Run: headless pygame with SDL's dummy video driver; simulated clock (each Clock.tick advances the game by its frame time, no real sleeping); random seed 0; keys injected as events and as key.get_pressed() state; no mouse input.
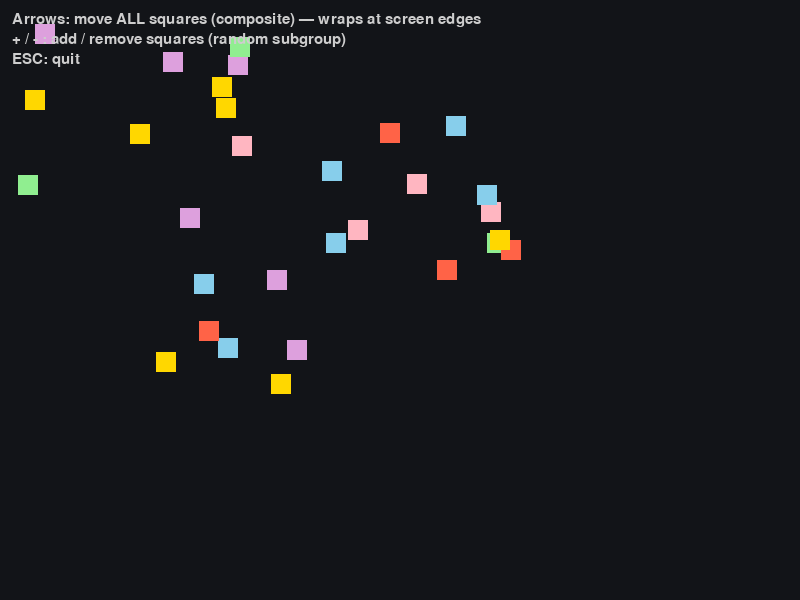
Frame 1 of 4 · flips 1–60 · no input
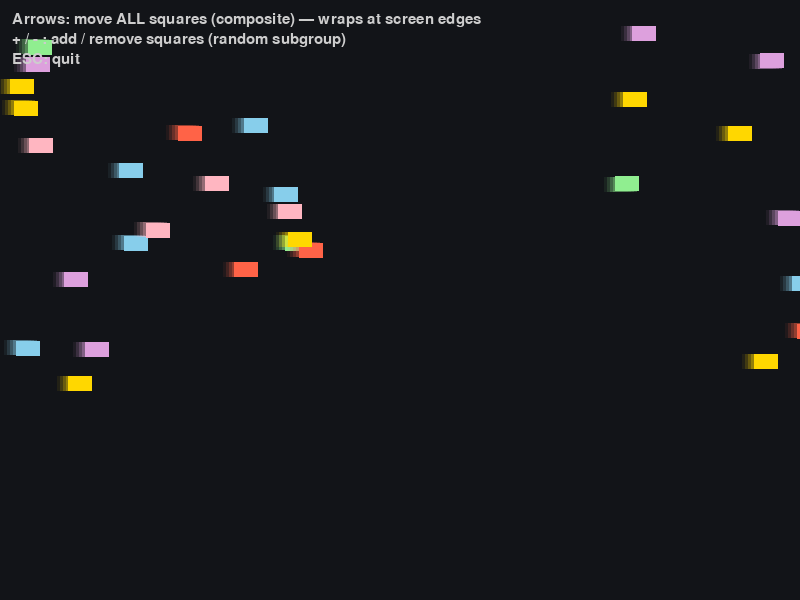
Frame 2 of 4 · flips 61–180 · tapped SPACE, RETURN · held RIGHT (→), D
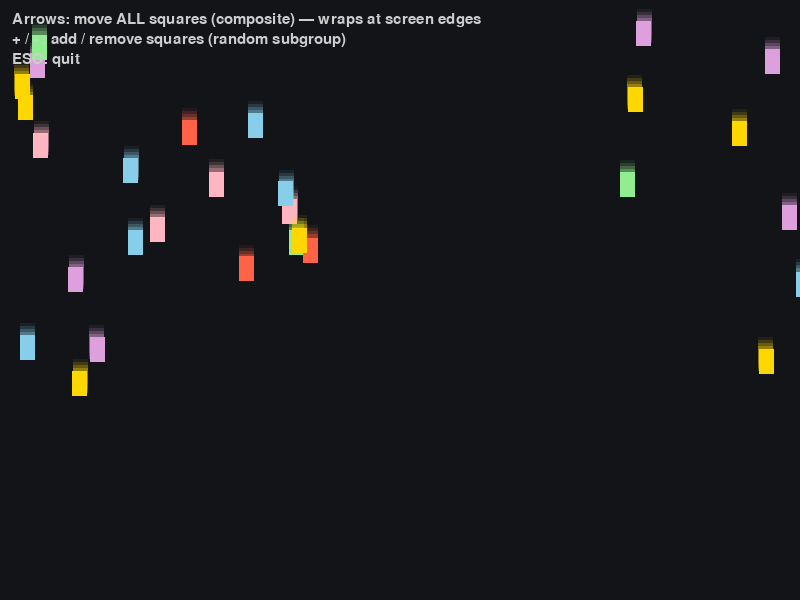
Frame 3 of 4 · flips 181–300 · held DOWN (↓), S
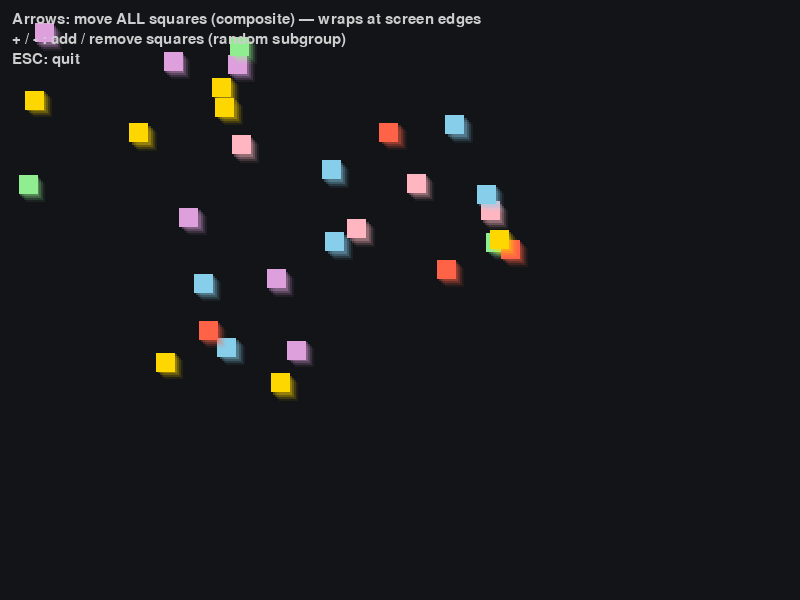
Frame 4 of 4 · flips 301–420 · held LEFT (←), A, UP (↑), W

The pygame program that drew these frames:

import pygame
import random
import math
from typing import List, Protocol, runtime_checkable

# =========================
# Composite Pattern Types
# =========================
@runtime_checkable
class Graphic(Protocol):
    def move(self, dx: int, dy: int) -> None: ...
    def draw(self, surface: pygame.Surface) -> None: ...
    def add(self, child: "Graphic") -> None: ...
    def remove(self, child: "Graphic") -> None: ...
    def update(self, dt: float, moving: bool, dirx: float, diry: float) -> None: ...

class Square(Graphic):
    def __init__(self, x: int, y: int, size: int = 20, color=(255, 255, 255)):
        self.x = float(x)
        self.y = float(y)
        self.size = size
        self.base_color = color

        # Animation state
        self.squash = 0.0
        self.trail_t = 0.0
        self.jitter_phase = random.random() * 2 * math.pi

        self._dirx = 0.0
        self._diry = 0.0

    def move(self, dx: int, dy: int) -> None:
        # Apply movement + modular wrapping on both axes
        self.x = (self.x + dx) % WIDTH
        self.y = (self.y + dy) % HEIGHT

    def update(self, dt: float, moving: bool, dirx: float, diry: float) -> None:
        target = 1.0 if moving else 0.0
        speed_up = 10.0
        slow_down = 6.0
        rate = speed_up if target > self.squash else slow_down
        self.squash += (target - self.squash) * min(1.0, rate * dt)

        if moving:
            self.jitter_phase += 6.0 * dt
        else:
            self.jitter_phase += 1.0 * dt

        self.trail_t += ((1.0 if moving else 0.0) - self.trail_t) * min(1.0, 6.0 * dt)

        self.squash = max(0.0, min(1.0, self.squash))
        self.trail_t = max(0.0, min(1.0, self.trail_t))

        self._dirx = dirx
        self._diry = diry

    def draw(self, surface: pygame.Surface) -> None:
        s = self.size

        # Stretch factors from squash
        stretch_amt = 0.25 * self.squash  # up to ±25%
        ax = 1.0 + stretch_amt * (abs(self._dirx))
        ay = 1.0 - stretch_amt * (abs(self._dirx))
        bx = 1.0 - stretch_amt * (abs(self._diry))
        by = 1.0 + stretch_amt * (abs(self._diry))

        scale_x = ax * bx
        scale_y = ay * by

        jitter = 0.6 * self.squash
        jx = math.sin(self.jitter_phase + 0.7) * jitter
        jy = math.cos(self.jitter_phase) * jitter

        # Motion trail
        if self.trail_t > 0.01 and (abs(self._dirx) + abs(self._diry) > 0.0):
            steps = 4
            for i in range(1, steps + 1):
                falloff = (steps - i + 1) / (steps + 1)
                alpha = int(90 * self.trail_t * falloff)
                offset_mul = i * 3
                tx = self.x - self._dirx * offset_mul
                ty = self.y - self._diry * offset_mul
                self._draw_scaled_rect(surface, tx, ty, scale_x, scale_y,
                                       (self.base_color[0], self.base_color[1], self.base_color[2], alpha))

        # Main body
        self._draw_scaled_rect(surface, self.x + jx, self.y + jy, scale_x, scale_y, (*self.base_color, 255))

    def _draw_scaled_rect(self, surface: pygame.Surface, x: float, y: float, sx: float, sy: float, color_rgba):
        w = max(1, int(self.size * sx))
        h = max(1, int(self.size * sy))

        # Center around the original top-left's center
        cx = x + self.size / 2.0
        cy = y + self.size / 2.0
        rect = pygame.Rect(int(cx - w / 2.0), int(cy - h / 2.0), w, h)

        if color_rgba[3] < 255:
            temp = pygame.Surface((w, h), pygame.SRCALPHA)
            temp.fill(color_rgba)
            surface.blit(temp, rect.topleft)
        else:
            pygame.draw.rect(surface, color_rgba[:3], rect)

    def add(self, child: "Graphic") -> None:
        raise NotImplementedError("Cannot add to a leaf")

    def remove(self, child: "Graphic") -> None:
        raise NotImplementedError("Cannot remove from a leaf")

class Group(Graphic):
    def __init__(self, *children: Graphic):
        self.children: List[Graphic] = list(children)

    def move(self, dx: int, dy: int) -> None:
        for c in self.children:
            c.move(dx, dy)

    def update(self, dt: float, moving: bool, dirx: float, diry: float) -> None:
        for c in self.children:
            c.update(dt, moving, dirx, diry)

    def draw(self, surface: pygame.Surface) -> None:
        for c in self.children:
            c.draw(surface)

    def add(self, child: Graphic) -> None:
        self.children.append(child)

    def remove(self, child: Graphic) -> None:
        self.children.remove(child)

# =========================
# Demo / Game Setup
# =========================
WIDTH, HEIGHT = 800, 600
BG_COLOR = (18, 20, 24)
FPS = 60
SPEED = 5

def make_random_square(area_w: int, area_h: int, size: int = 20) -> Square:
    x = random.randint(0, max(0, area_w - size))
    y = random.randint(0, max(0, area_h - size))
    color = random.choice([
        (255, 99, 71),    # tomato
        (135, 206, 235),  # skyblue
        (144, 238, 144),  # lightgreen
        (255, 215, 0),    # gold
        (221, 160, 221),  # plum
        (255, 182, 193),  # lightpink
    ])
    return Square(x, y, size, color)

def build_population() -> Group:
    cluster_a = Group(*[make_random_square(WIDTH//3, HEIGHT//3) for _ in range(10)])
    cluster_b = Group(*[make_random_square(WIDTH//3, HEIGHT//3) for _ in range(10)])
    cluster_c = Group(*[make_random_square(WIDTH//3, HEIGHT//3) for _ in range(10)])

    cluster_b.move(WIDTH//3, HEIGHT//6)
    cluster_c.move(WIDTH//6, HEIGHT//3)

    root = Group()
    root.add(cluster_a)
    root.add(cluster_b)
    root.add(cluster_c)
    return root

def main():
    pygame.init()
    screen = pygame.display.set_mode((WIDTH, HEIGHT))
    pygame.display.set_caption("Composite Pattern – Wrap, Animate, Add/Remove")
    clock = pygame.time.Clock()
    font = pygame.font.SysFont(None, 22)

    root_group = build_population()

    running = True
    while running:
        dt = clock.tick(FPS) / 1000.0
        for event in pygame.event.get():
            if event.type == pygame.QUIT:
                running = False
            elif event.type == pygame.KEYDOWN:
                # Add square (handle plus on main and numpad; also '=' on some layouts)
                if event.key in (pygame.K_PLUS, pygame.K_KP_PLUS, pygame.K_EQUALS):
                    # Randomly pick a subgroup to add into (if any)
                    subgroups = [c for c in root_group.children if isinstance(c, Group)]
                    if subgroups:
                        choice = random.choice(subgroups)
                        new_sq = make_random_square(WIDTH//3, HEIGHT//3)
                        choice.add(new_sq)
                # Remove square (main and numpad minus)
                elif event.key in (pygame.K_MINUS, pygame.K_KP_MINUS):
                    subgroups = [c for c in root_group.children if isinstance(c, Group)]
                    # Remove from the first subgroup that still has children
                    for sg in subgroups:
                        if sg.children:
                            sg.remove(sg.children[-1])
                            break

        keys = pygame.key.get_pressed()
        dx = dy = 0
        if keys[pygame.K_LEFT]:  dx -= SPEED
        if keys[pygame.K_RIGHT]: dx += SPEED
        if keys[pygame.K_UP]:    dy -= SPEED
        if keys[pygame.K_DOWN]:  dy += SPEED

        moving = (dx != 0 or dy != 0)
        mag = math.hypot(dx, dy) or 1.0
        dirx, diry = (dx / mag, dy / mag)

        if moving:
            root_group.move(dx, dy)

        root_group.update(dt, moving, dirx, diry)

        # Render
        screen.fill(BG_COLOR)
        root_group.draw(screen)

        hint_lines = [
            "Arrows: move ALL squares (composite) — wraps at screen edges",
            "+ / - : add / remove squares (random subgroup)",
            "ESC: quit",
        ]
        for i, text in enumerate(hint_lines):
            screen.blit(font.render(text, True, (205, 205, 205)), (12, 12 + i*20))

        pygame.display.flip()

        if keys[pygame.K_ESCAPE]:
            running = False

    pygame.quit()

if __name__ == "__main__":
    main()
